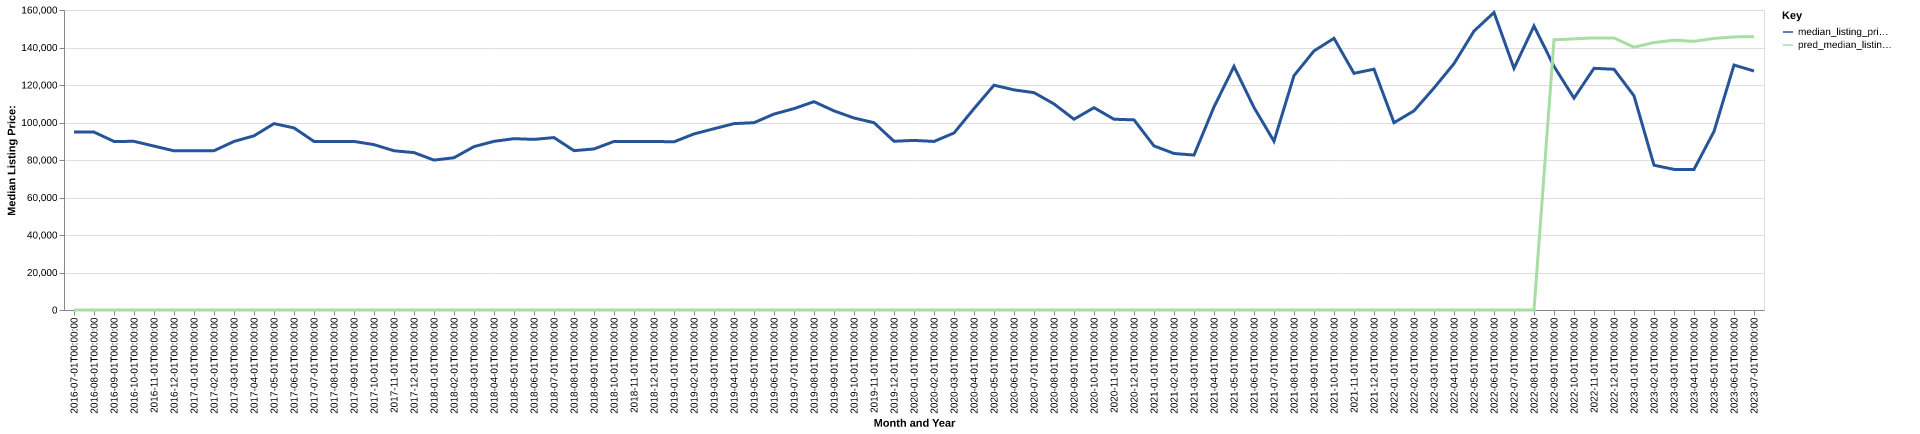

The data file committed next to this chart (first rows):
date, time_idx, median_listing_price, thirty_year_interest_rate_five, month, county_name, active_listing_count, median_days_on_market, pred_median_listing_price, month_year
2016-07-01, 0, 94900, 3.72, 7, stephenson, il, 364.0, 79.0, 0, Jul-2016
2016-08-01, 1, 94900, 3.73, 8, stephenson, il, 378.0, 84.0, 0, Aug-2016
2016-09-01, 2, 89900, 3.66, 9, stephenson, il, 375.0, 87.0, 0, Sep-2016
2016-10-01, 3, 89950, 3.64, 10, stephenson, il, 366.0, 93.0, 0, Oct-2016
2016-11-01, 4, 87425, 3.66, 11, stephenson, il, 314.0, 105.0, 0, Nov-2016
2016-12-01, 5, 84900, 3.48, 12, stephenson, il, 299.0, 114.0, 0, Dec-2016
2017-01-01, 6, 84900, 3.45, 1, stephenson, il, 268.0, 132.0, 0, Jan-2017
2017-02-01, 7, 84948, 3.5, 2, stephenson, il, 256.0, 137.0, 0, Feb-2017
2017-03-01, 8, 89900, 3.52, 3, stephenson, il, 249.0, 123.0, 0, Mar-2017
2017-04-01, 9, 92900, 4.03, 4, stephenson, il, 246.0, 91.0, 0, Apr-2017
2017-05-01, 10, 99400, 4.32, 5, stephenson, il, 265.0, 67.0, 0, May-2017
2017-06-01, 11, 97125, 4.2, 6, stephenson, il, 276.0, 66.0, 0, Jun-2017
2017-07-01, 12, 89900, 4.19, 7, stephenson, il, 272.0, 72.0, 0, Jul-2017
2017-08-01, 13, 89900, 4.3, 8, stephenson, il, 264.0, 73.0, 0, Aug-2017
2017-09-01, 14, 89900, 4.1, 9, stephenson, il, 248.0, 81.0, 0, Sep-2017
2017-10-01, 15, 88200, 4.05, 10, stephenson, il, 254.0, 87.0, 0, Oct-2017
2017-11-01, 16, 84925, 3.94, 11, stephenson, il, 228.0, 81.0, 0, Nov-2017
2017-12-01, 17, 83950, 4.03, 12, stephenson, il, 210.0, 80.0, 0, Dec-2017
2018-01-01, 18, 79950, 3.93, 1, stephenson, il, 209.0, 86.0, 0, Jan-2018
2018-02-01, 19, 81200, 3.83, 2, stephenson, il, 207.0, 99.0, 0, Feb-2018
2018-03-01, 20, 87150, 3.94, 3, stephenson, il, 203.0, 86.0, 0, Mar-2018
2018-04-01, 21, 89950, 3.95, 4, stephenson, il, 219.0, 77.0, 0, Apr-2018
2018-05-01, 22, 91375, 3.99, 5, stephenson, il, 234.0, 67.0, 0, May-2018
2018-06-01, 23, 91000, 4.15, 6, stephenson, il, 229.0, 68.0, 0, Jun-2018
2018-07-01, 24, 91950, 4.4, 7, stephenson, il, 224.0, 76.0, 0, Jul-2018
2018-08-01, 25, 84975, 4.46, 8, stephenson, il, 219.0, 79.0, 0, Aug-2018
2018-09-01, 26, 85900, 4.58, 9, stephenson, il, 206.0, 85.0, 0, Sep-2018
2018-10-01, 27, 89900, 4.66, 10, stephenson, il, 188.0, 82.0, 0, Oct-2018
2018-11-01, 28, 89900, 4.62, 11, stephenson, il, 183.0, 88.0, 0, Nov-2018
2018-12-01, 29, 89900, 4.54, 12, stephenson, il, 175.0, 96.0, 0, Dec-2018
2019-01-01, 30, 89700, 4.6, 1, stephenson, il, 172.0, 102.0, 0, Jan-2019
2019-02-01, 31, 93900, 4.72, 2, stephenson, il, 170.0, 109.0, 0, Feb-2019
2019-03-01, 32, 96671, 4.9, 3, stephenson, il, 173.0, 93.0, 0, Mar-2019
2019-04-01, 33, 99400, 4.94, 4, stephenson, il, 177.0, 73.0, 0, Apr-2019
2019-05-01, 34, 99900, 4.75, 5, stephenson, il, 180.0, 66.0, 0, May-2019
2019-06-01, 35, 104500, 4.51, 6, stephenson, il, 183.0, 61.0, 0, Jun-2019
2019-07-01, 36, 107400, 4.41, 7, stephenson, il, 208.0, 58.0, 0, Jul-2019
2019-08-01, 37, 111109, 4.41, 8, stephenson, il, 213.0, 63.0, 0, Aug-2019
2019-09-01, 38, 106210, 4.2, 9, stephenson, il, 216.0, 69.0, 0, Sep-2019
2019-10-01, 39, 102400, 4.14, 10, stephenson, il, 217.0, 73.0, 0, Oct-2019
2019-11-01, 40, 99900, 3.84, 11, stephenson, il, 212.0, 72.0, 0, Nov-2019
2019-12-01, 41, 90000, 3.81, 12, stephenson, il, 196.0, 88.0, 0, Dec-2019
2020-01-01, 42, 90450, 3.75, 1, stephenson, il, 175.0, 95.0, 0, Jan-2020
2020-02-01, 43, 89900, 3.73, 2, stephenson, il, 166.0, 106.0, 0, Feb-2020
2020-03-01, 44, 94400, 3.78, 3, stephenson, il, 153.0, 91.0, 0, Mar-2020
2020-04-01, 45, 107400, 3.75, 4, stephenson, il, 155.0, 72.0, 0, Apr-2020
2020-05-01, 46, 119900, 3.74, 5, stephenson, il, 132.0, 74.0, 0, May-2020
2020-06-01, 47, 117400, 3.72, 6, stephenson, il, 129.0, 70.0, 0, Jun-2020
2020-07-01, 48, 115925, 3.49, 7, stephenson, il, 126.0, 67.0, 0, Jul-2020
2020-08-01, 49, 109900, 3.65, 8, stephenson, il, 110.0, 56.0, 0, Aug-2020
2020-09-01, 50, 101750, 3.33, 9, stephenson, il, 106.0, 53.0, 0, Sep-2020
2020-10-01, 51, 107900, 3.28, 10, stephenson, il, 100.0, 46.0, 0, Oct-2020
2020-11-01, 52, 101750, 3.21, 11, stephenson, il, 97.0, 53.0, 0, Nov-2020
2020-12-01, 53, 101400, 3.07, 12, stephenson, il, 99.0, 69.0, 0, Dec-2020
2021-01-01, 54, 87500, 2.99, 1, stephenson, il, 93.0, 88.0, 0, Jan-2021
2021-02-01, 55, 83475, 2.93, 2, stephenson, il, 80.0, 94.0, 0, Feb-2021
2021-03-01, 56, 82625, 2.88, 3, stephenson, il, 70.0, 53.0, 0, Mar-2021
2021-04-01, 57, 108308, 2.84, 4, stephenson, il, 56.0, 32.0, 0, Apr-2021
2021-05-01, 58, 129900, 2.71, 5, stephenson, il, 50.0, 28.0, 0, May-2021
2021-06-01, 59, 108000, 2.79, 6, stephenson, il, 49.0, 18.0, 0, Jun-2021
... 25 more rows
